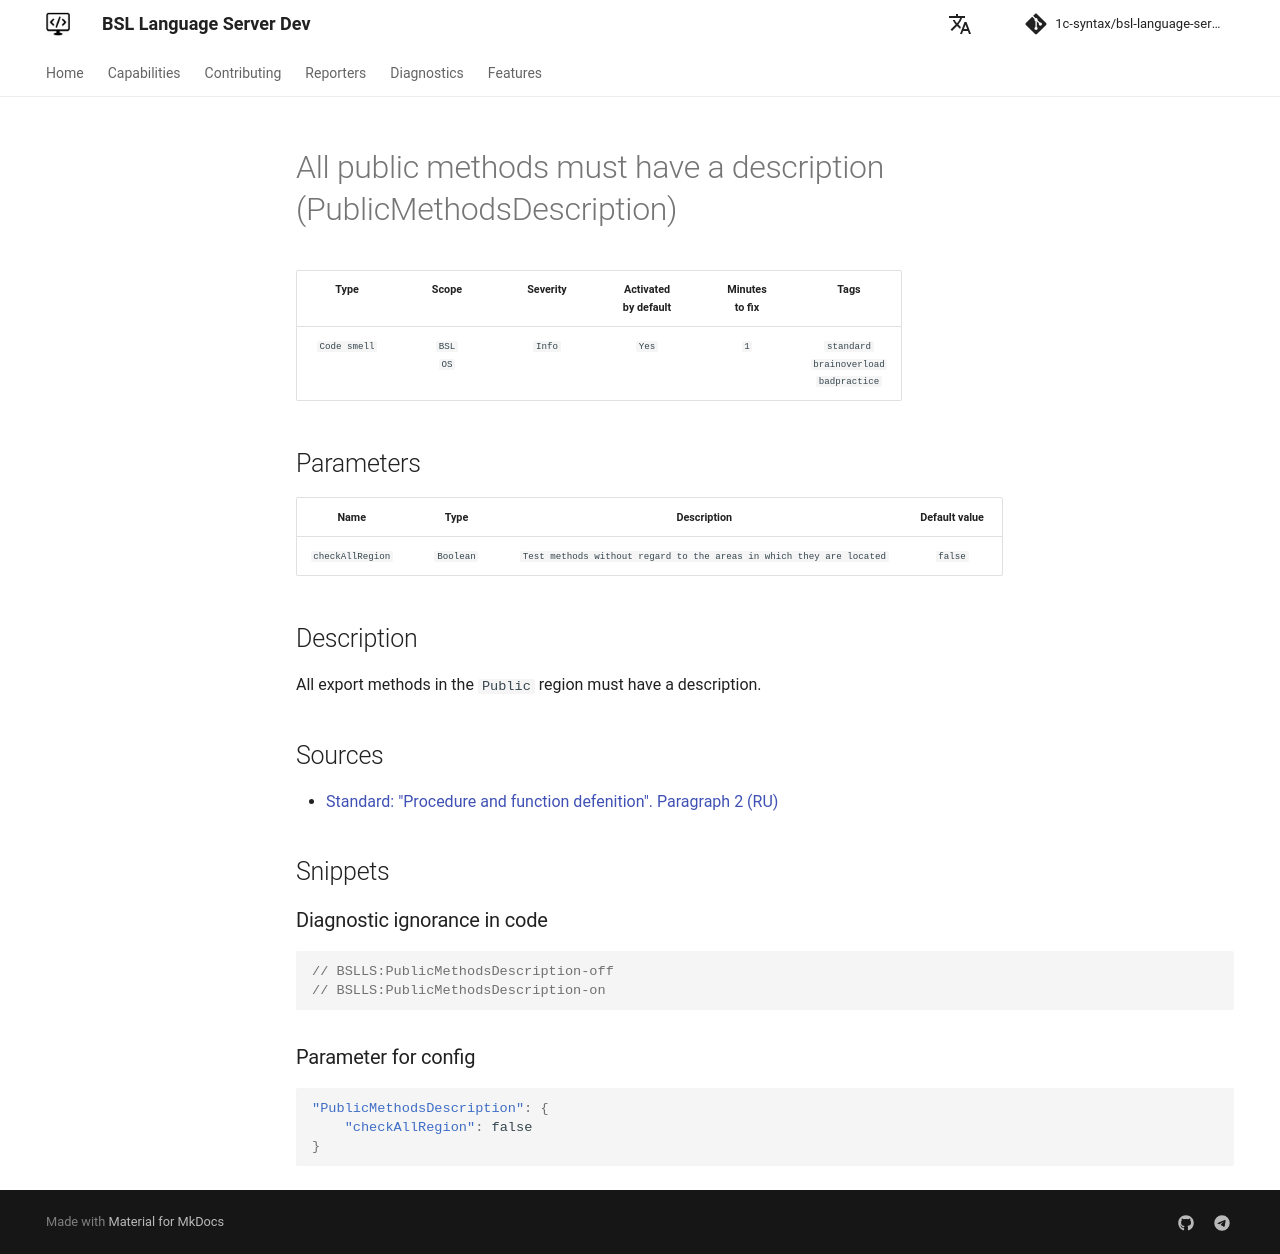

repository: 1c-syntax/bsl-language-server · page: dev/en/diagnostics/PublicMethodsDescription/index.html · generator: mkdocs

# All public methods must have a description (PublicMethodsDescription)

<!-- Блоки выше заполняются автоматически, не трогать -->
## Description
All export methods in the `Public` region must have a description.

## Sources
* [Standard: "Procedure and function defenition". Paragraph 2 (RU)](https://its.1c.ru/db/v8std#content:453:hdoc)
